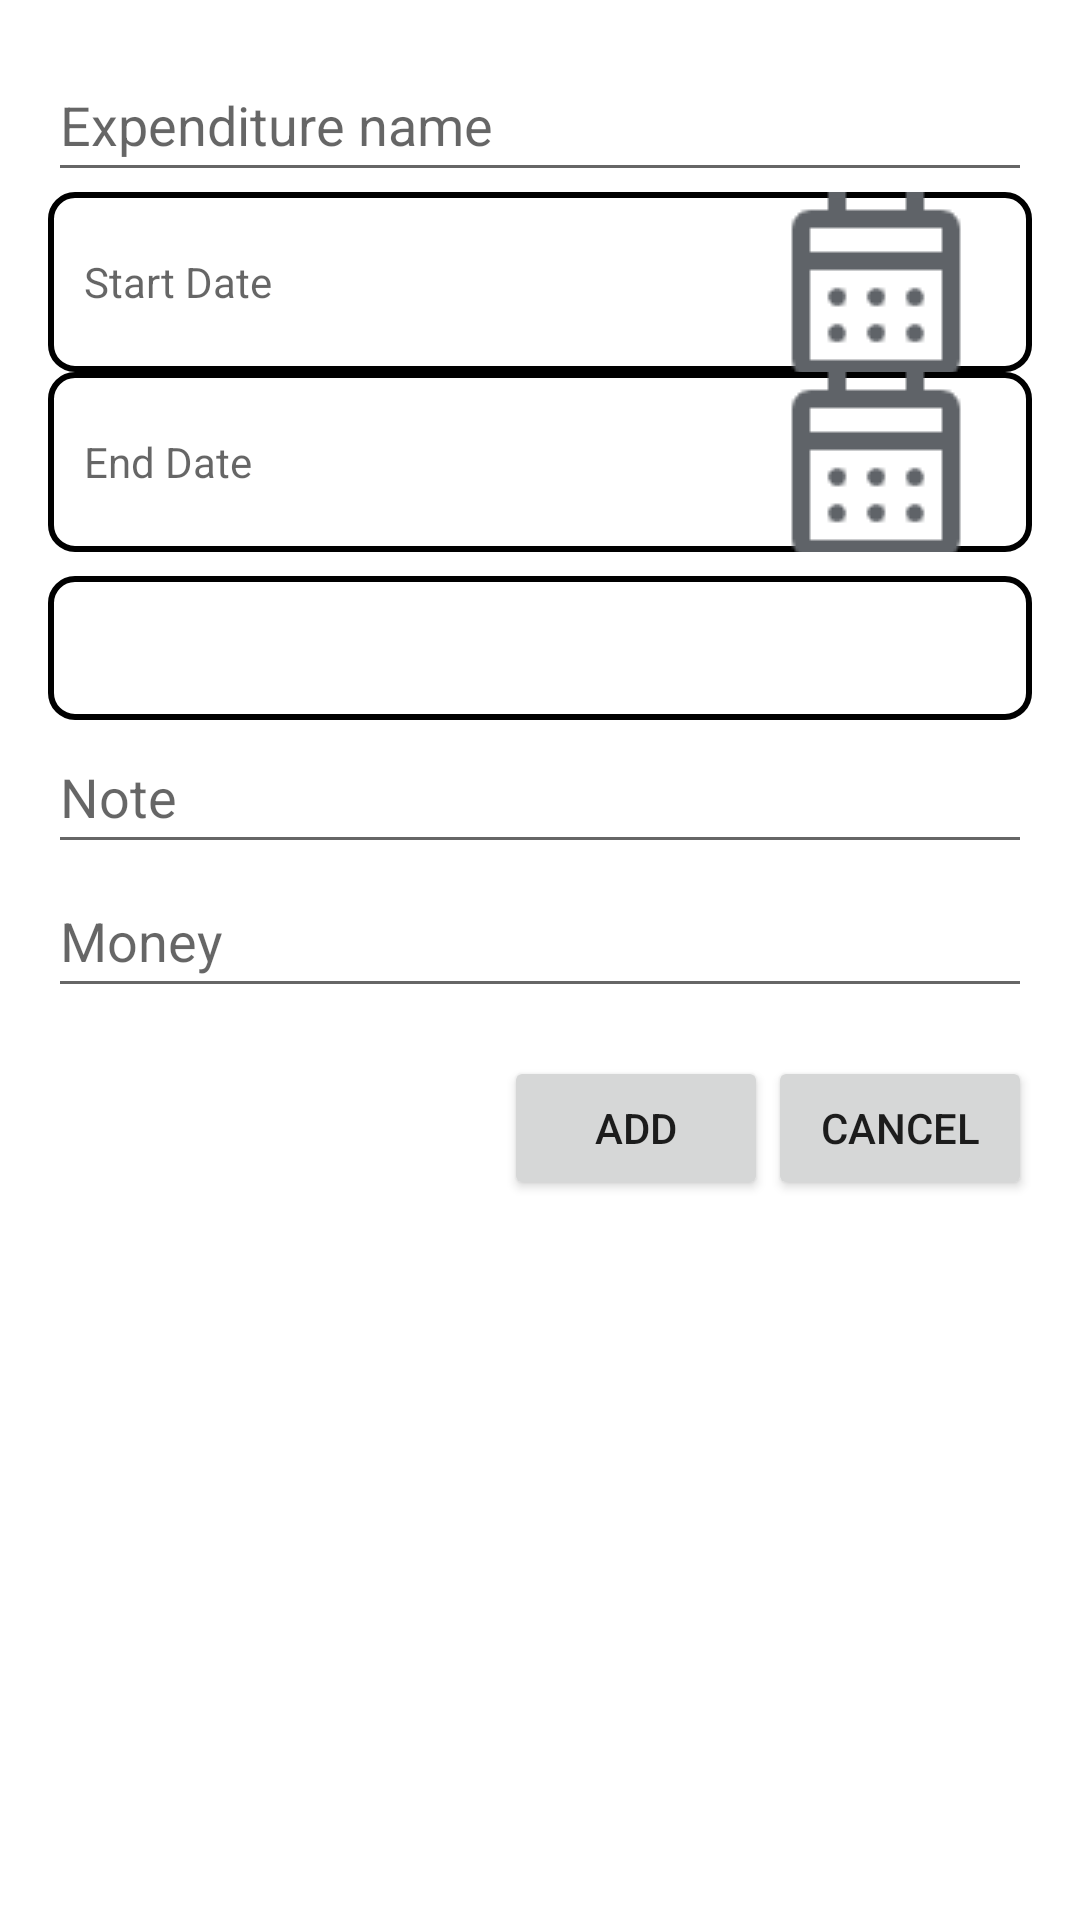

Here is an Android app screen rendered from its layout file. Give the layout XML and the strings, colors and styles it references.
<!-- AndroidManifest.xml: application theme Theme.BudgetWiseSolutions -->
<!-- res/layout/dialog_add_budget.xml -->
<?xml version="1.0" encoding="utf-8"?>
<LinearLayout xmlns:android="http://schemas.android.com/apk/res/android"
    android:layout_width="match_parent"
    android:layout_height="wrap_content"
    android:orientation="vertical"
    android:padding="16dp">

    
    <EditText
        android:id="@+id/sourceInput"
        android:layout_width="match_parent"
        android:layout_height="wrap_content"
        android:minHeight="48dp"
        android:hint="Expenditure name"
        android:inputType="text" />

    
    <TextView
        android:id="@+id/startDateInput"
        android:layout_width="match_parent"
        android:layout_height="60dp"
        android:padding="12dp"
        android:background="@drawable/border"
        android:hint="Start Date"
        android:textColor="#000"
        android:minHeight="48dp"
        android:gravity="center_vertical"
        android:drawableEnd="@drawable/calendartu"
        android:drawablePadding="8dp" />

    


    
    <TextView
        android:id="@+id/endDateInput"
        android:layout_width="match_parent"
        android:layout_height="60dp"
        android:background="@drawable/border"
        android:drawableEnd="@drawable/calendartu"
        android:drawablePadding="8dp"
        android:gravity="center_vertical"
        android:hint="End Date"
        android:minHeight="48dp"
        android:padding="12dp"
        android:textColor="#000" />

    <Spinner
        android:id="@+id/categorySpinner"
        android:layout_width="match_parent"
        android:layout_height="wrap_content"
        android:layout_marginTop="8dp"
        android:minHeight="48dp"
        android:background="@drawable/border"
        android:spinnerMode="dropdown" />

    
    <EditText
        android:id="@+id/noteInput"
        android:layout_width="match_parent"
        android:layout_height="wrap_content"
        android:minHeight="48dp"
        android:hint="Note"
        android:inputType="text" />

    
    <EditText
        android:id="@+id/amountInput"
        android:layout_width="match_parent"
        android:layout_height="wrap_content"
        android:minHeight="48dp"
        android:hint="Money"
        android:inputType="number" />

    
    <LinearLayout
        android:layout_width="match_parent"
        android:layout_height="wrap_content"
        android:gravity="end"
        android:orientation="horizontal"
        android:paddingTop="16dp">

        <Button
            android:id="@+id/saveButton"
            android:layout_width="wrap_content"
            android:layout_height="wrap_content"
            android:text="ADD" />

        <Button
            android:id="@+id/cancelButton"
            android:layout_width="wrap_content"
            android:layout_height="wrap_content"
            android:text="CANCEL" />
    </LinearLayout>
</LinearLayout>
<!-- resources referenced by this layout -->
<resources>
  <!-- drawable border (drawable) -->
  <shape xmlns:android="http://schemas.android.com/apk/res/android">
      
      <solid android:color="#FFFFFF" />
  
      
      <stroke
          android:color="#000000"
          android:width="2dp" />
  
      
      <corners android:radius="8dp" />
  </shape>
  <!-- drawable calendartu: png bitmap (drawable, 888 bytes) -->
  <style name="Theme.BudgetWiseSolutions" parent="Theme.MaterialComponents.DayNight.DarkActionBar">
          
          <item name="colorPrimary">@color/purple_500</item>
          <item name="colorPrimaryVariant">@color/purple_700</item>
          <item name="colorOnPrimary">@color/white</item>
          
          <item name="colorSecondary">@color/teal_200</item>
          <item name="colorSecondaryVariant">@color/teal_700</item>
          <item name="colorOnSecondary">@color/black</item>
          
          <item name="android:statusBarColor">?attr/colorPrimaryVariant</item>
          
      </style>
  <color name="purple_500">#9C27B0</color>
  <color name="purple_700">#9C27B0</color>
  <color name="white">#FFFFFF</color>
  <color name="teal_200">#03DAC5</color>
  <color name="teal_700">#018786</color>
  <color name="black">#000000</color>
</resources>
